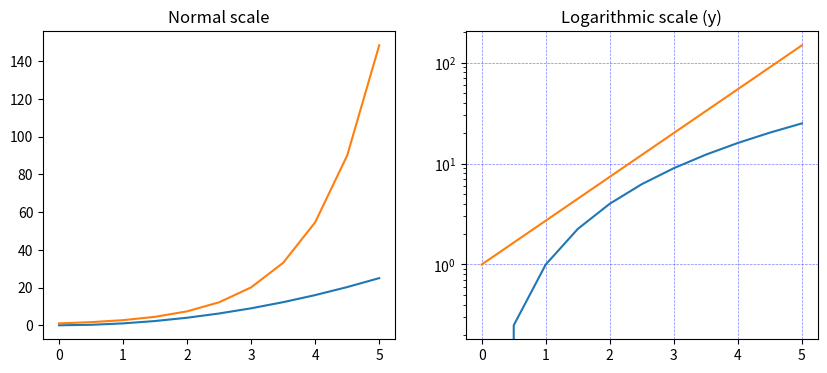
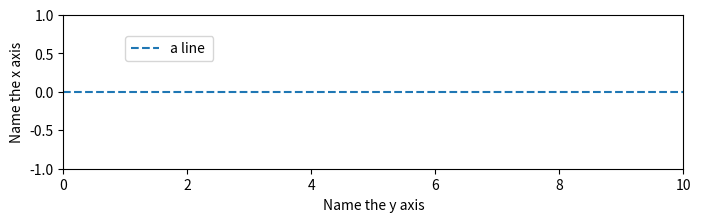
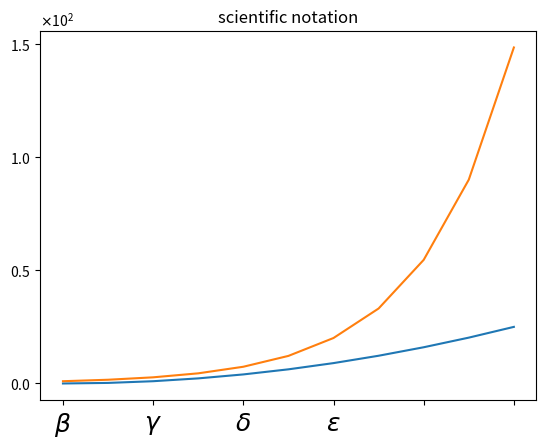
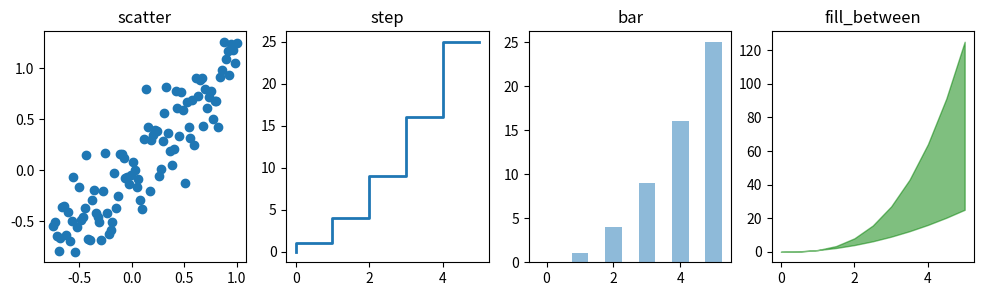
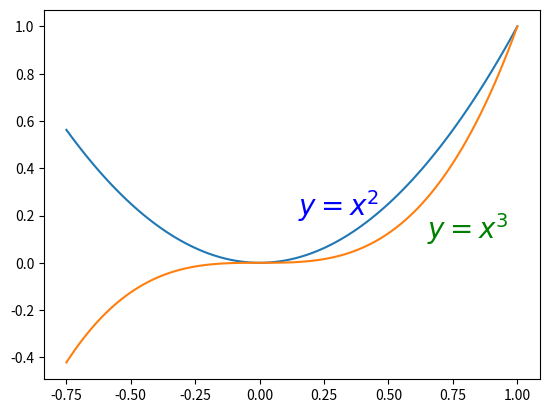
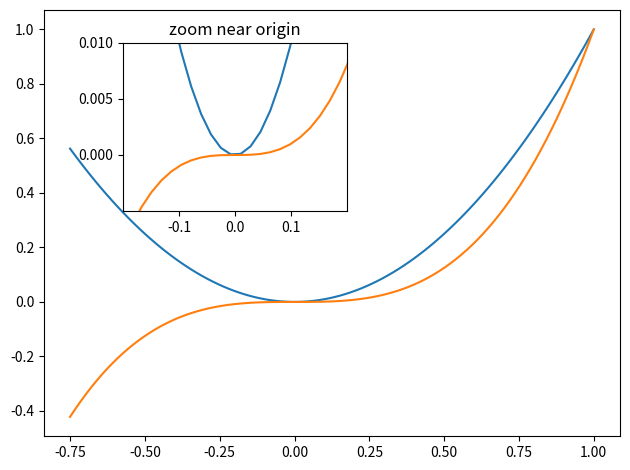
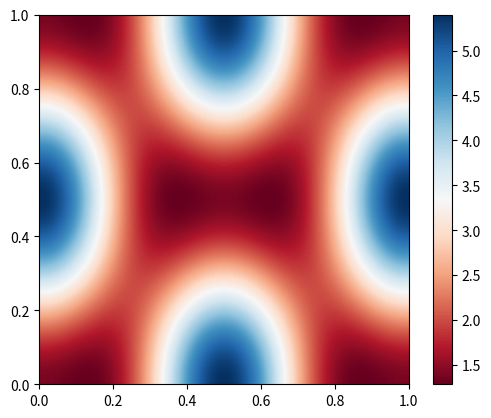
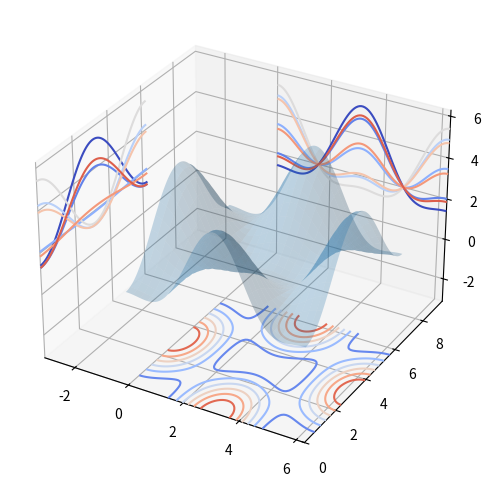

Python code for these plots, in order:
"""Advanced Matplotlib Concepts just for plotting """

import matplotlib.pyplot as plt
import numpy as np

#%%

x = np.linspace(0, 5, 11)
fig, axes = plt.subplots(1, 2, figsize=(10,4))    
# for side by side figure also in logscale

axes[0].plot(x, x**2, x, np.exp(x))
axes[0].set_title("Normal scale")


axes[1].plot(x, x**2, x, np.exp(x))
axes[1].set_yscale("log")
axes[1].set_title("Logarithmic scale (y)");
axes[1].grid(color='b', alpha=0.5, linestyle='dashed', linewidth=0.5)   # add grid line 

#%% For one figure only, you can also change the legeng location

xx = np.linspace(0,10,10)
y = xx*0.

plt.figure(figsize=(8,2))  # change the aspect ratio size
plt.plot(xx, y, label = 'a line ', linestyle = '--' )

plt.xlim(0, 10)
plt.ylim(-1,1)
plt.legend(loc = (0.1, 0.7), fontsize = '10')

plt.xlabel("Name the y axis")
plt.ylabel("Name the x axis")

plt.show()



#%%
fig, ax = plt.subplots(1, 1)

ax.plot(x, x**2, x, np.exp(x))
ax.set_title("scientific notation")

ax.set_yticks([0, 50, 100, 150])
ax.set_xticklabels([r'$\alpha$', r'$\beta$', r'$\gamma$', r'$\delta$', r'$\epsilon$'], fontsize=18)
from matplotlib import ticker
formatter = ticker.ScalarFormatter(useMathText=True)
formatter.set_scientific(True)
formatter.set_powerlimits((-1,1))
ax.yaxis.set_major_formatter(formatter)


#%%%

n = np.array([0,1,2,3,4,5])
xx = np.linspace(-0.75, 1., 100)

fig, axes = plt.subplots(1, 4, figsize=(12,3))

axes[0].scatter(xx, xx + 0.25*np.random.randn(len(xx)))
axes[0].set_title("scatter")

axes[1].step(n, n**2, lw=2)
axes[1].set_title("step")

axes[2].bar(n, n**2, align="center", width=0.5, alpha=0.5)
axes[2].set_title("bar")

axes[3].fill_between(x, x**2, x**3, color="green", alpha=0.5);
axes[3].set_title("fill_between");

#%%
#Text annotation

fig, ax = plt.subplots()

ax.plot(xx, xx**2, xx, xx**3)

ax.text(0.15, 0.2, r"$y=x^2$", fontsize=20, color="blue")
ax.text(0.65, 0.1, r"$y=x^3$", fontsize=20, color="green");

#%% gridspec
import matplotlib.gridspec as gridspec
fig = plt.figure()

gs = gridspec.GridSpec(2, 3, height_ratios=[2,1], width_ratios=[1,2,1])
for g in gs:
    ax = fig.add_subplot(g)

fig.tight_layout()

#%% Manually adding axes with add_axes is useful for adding insets to figures
fig, ax = plt.subplots()

ax.plot(xx, xx**2, xx, xx**3)
fig.tight_layout()

# inset
inset_ax = fig.add_axes([0.2, 0.55, 0.35, 0.35]) # X, Y, width, height

inset_ax.plot(xx, xx**2, xx, xx**3)
inset_ax.set_title('zoom near origin')

# set axis range
inset_ax.set_xlim(-.2, .2)
inset_ax.set_ylim(-.005, .01)

# set axis tick locations
inset_ax.set_yticks([0, 0.005, 0.01])
inset_ax.set_xticks([-0.1,0,.1]);

#%%
#Colormap and contour figures
import matplotlib
alpha = 0.7
phi_ext = 2 * np.pi * 0.5

def flux_qubit_potential(phi_m, phi_p):
    return 2 + alpha - 2 * np.cos(phi_p) * np.cos(phi_m) - alpha * np.cos(phi_ext - 2*phi_p)

phi_m = np.linspace(0, 2*np.pi, 100)
phi_p = np.linspace(0, 2*np.pi, 100)
X,Y = np.meshgrid(phi_p, phi_m)
Z = flux_qubit_potential(X, Y).T

fig, ax = plt.subplots()

im = ax.imshow(Z, cmap=matplotlib.cm.RdBu, vmin=abs(Z).min(), vmax=abs(Z).max(), extent=[0, 1, 0, 1])
im.set_interpolation('bilinear')

cb = fig.colorbar(im, ax=ax)

#%%
# 3D figures
# contour plots with projections
from mpl_toolkits.mplot3d.axes3d import Axes3D

fig = plt.figure(figsize=(8,6))

ax = fig.add_subplot(1,1,1, projection='3d')

ax.plot_surface(X, Y, Z, rstride=4, cstride=4, alpha=0.25)
cset = ax.contour(X, Y, Z, zdir='z', offset=-np.pi, cmap=matplotlib.cm.coolwarm)
cset = ax.contour(X, Y, Z, zdir='x', offset=-np.pi, cmap=matplotlib.cm.coolwarm)
cset = ax.contour(X, Y, Z, zdir='y', offset=3*np.pi, cmap=matplotlib.cm.coolwarm)

ax.set_xlim3d(-np.pi, 2*np.pi);
ax.set_ylim3d(0, 3*np.pi);
ax.set_zlim3d(-np.pi, 2*np.pi);





















